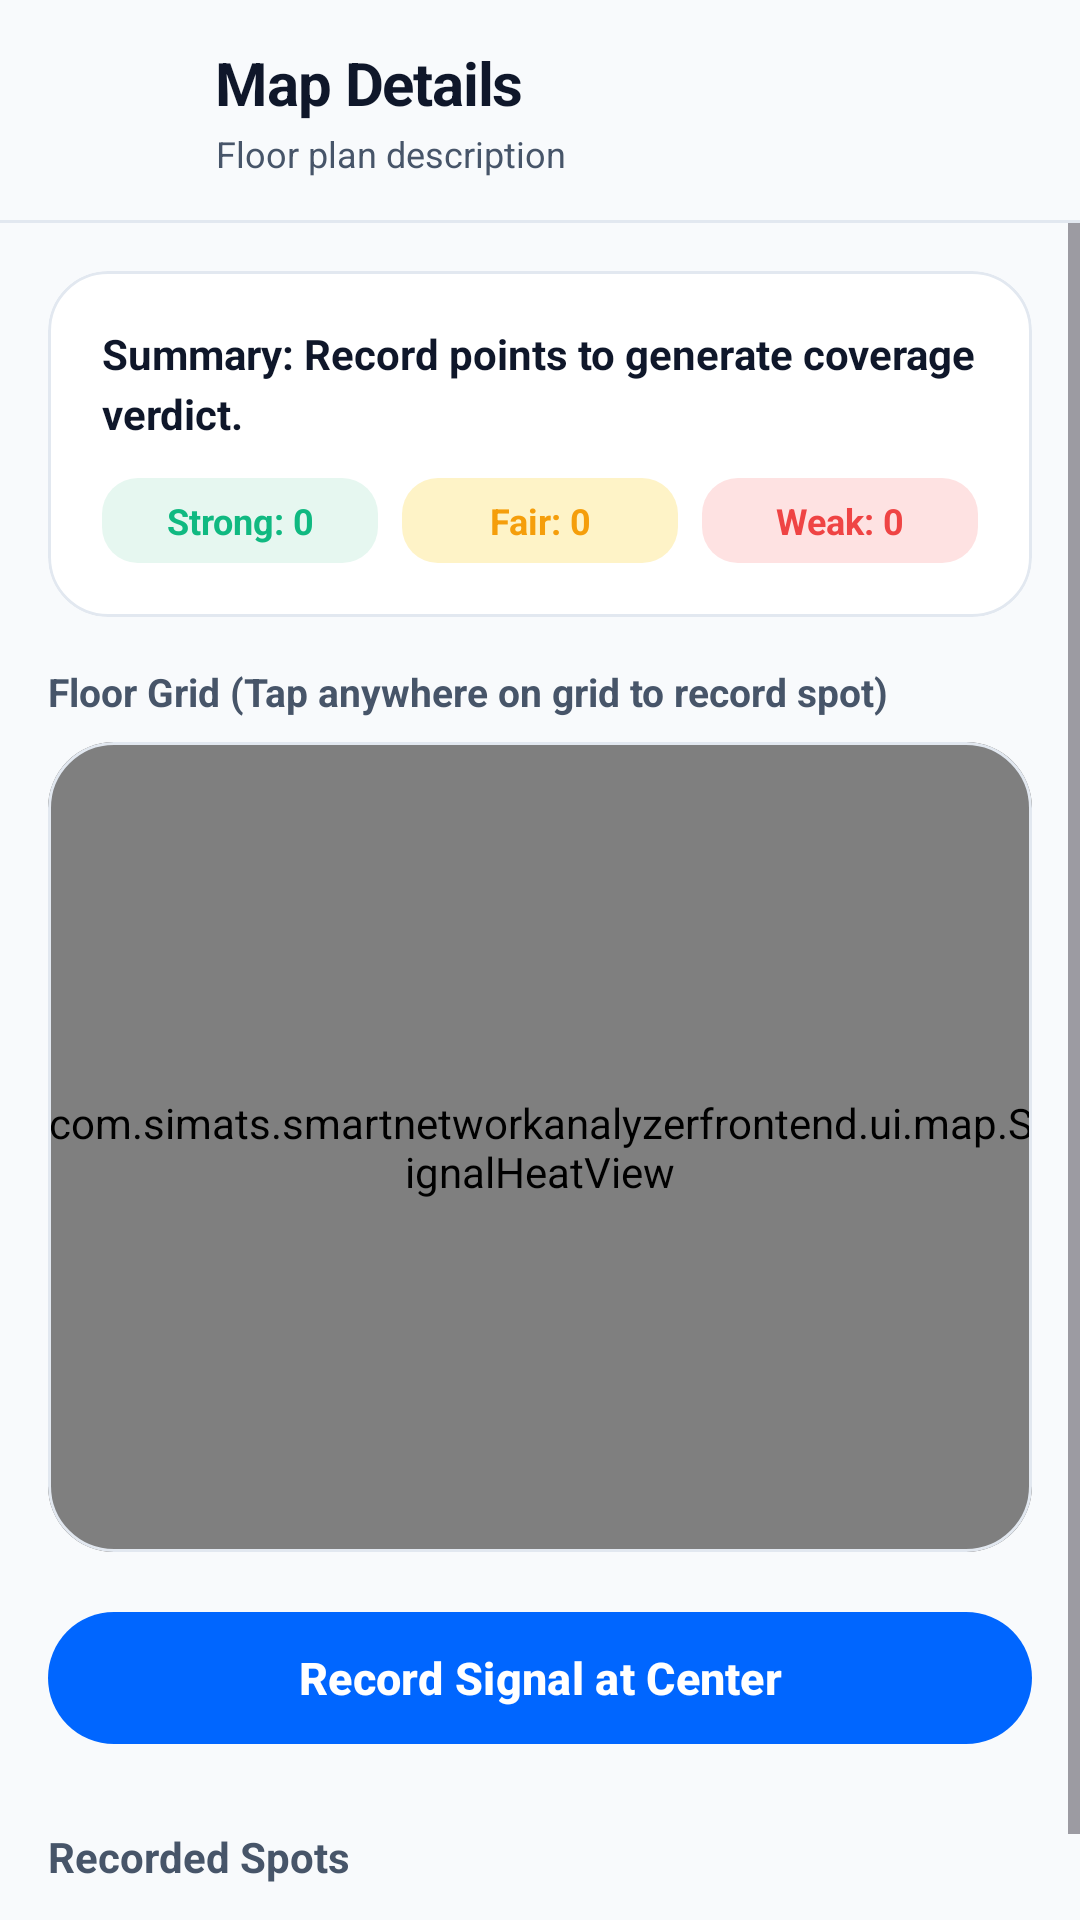

Android layout source for this screen:
<!-- AndroidManifest.xml: application theme Theme.SmartNetworkAnalyzerFrontend -->
<!-- res/layout/fragment_map_detail.xml -->
<?xml version="1.0" encoding="utf-8"?>
<LinearLayout xmlns:android="http://schemas.android.com/apk/res/android"
    xmlns:app="http://schemas.android.com/apk/res-auto"
    android:layout_width="match_parent"
    android:layout_height="match_parent"
    android:background="@color/bg_canvas"
    android:orientation="vertical">

    
    <LinearLayout
        android:layout_width="match_parent"
        android:layout_height="wrap_content"
        android:gravity="center_vertical"
        android:orientation="horizontal"
        android:paddingHorizontal="20dp"
        android:paddingVertical="14dp">

        <ImageButton
            android:id="@+id/btn_back"
            android:layout_width="44dp"
            android:layout_height="44dp"
            android:background="?attr/selectableItemBackgroundBorderless"
            android:contentDescription="Back"
            android:src="@drawable/ic_arrow_back"
            app:tint="@color/text_primary" />

        <LinearLayout
            android:layout_width="0dp"
            android:layout_height="wrap_content"
            android:layout_marginStart="8dp"
            android:layout_weight="1"
            android:orientation="vertical">

            <TextView
                android:id="@+id/tv_title"
                android:layout_width="wrap_content"
                android:layout_height="wrap_content"
                android:letterSpacing="-0.02"
                android:text="Map Details"
                android:textColor="@color/text_primary"
                android:textSize="20sp"
                android:textStyle="bold" />

            <TextView
                android:id="@+id/tv_description"
                android:layout_width="wrap_content"
                android:layout_height="wrap_content"
                android:layout_marginTop="2dp"
                android:text="Floor plan description"
                android:textColor="@color/text_secondary"
                android:textSize="12sp" />
        </LinearLayout>
    </LinearLayout>

    <View
        android:layout_width="match_parent"
        android:layout_height="1dp"
        android:background="@color/card_stroke" />

    <ScrollView
        android:layout_width="match_parent"
        android:layout_height="match_parent"
        android:fillViewport="true">

        <LinearLayout
            android:layout_width="match_parent"
            android:layout_height="wrap_content"
            android:orientation="vertical"
            android:paddingHorizontal="16dp"
            android:paddingTop="16dp"
            android:paddingBottom="32dp">

            
            <com.google.android.material.card.MaterialCardView
                style="@style/Widget.SmartNetwork.Card"
                android:layout_width="match_parent"
                android:layout_height="wrap_content"
                android:layout_marginBottom="16dp">

                <LinearLayout
                    android:layout_width="match_parent"
                    android:layout_height="wrap_content"
                    android:orientation="vertical"
                    android:padding="18dp">

                    <TextView
                        android:id="@+id/tv_summary_verdict"
                        android:layout_width="match_parent"
                        android:layout_height="wrap_content"
                        android:lineSpacingMultiplier="1.2"
                        android:text="Summary: Record points to generate coverage verdict."
                        android:textColor="@color/text_primary"
                        android:textSize="14sp"
                        android:textStyle="bold" />

                    <LinearLayout
                        android:layout_width="match_parent"
                        android:layout_height="wrap_content"
                        android:layout_marginTop="12dp"
                        android:orientation="horizontal">

                        <TextView
                            android:id="@+id/tv_zone_strong"
                            android:layout_width="0dp"
                            android:layout_height="wrap_content"
                            android:layout_marginEnd="4dp"
                            android:layout_weight="1"
                            android:background="@drawable/bg_badge_strong"
                            android:gravity="center"
                            android:paddingVertical="6dp"
                            android:text="Strong: 0"
                            android:textColor="@color/status_strong"
                            android:textSize="12sp"
                            android:textStyle="bold" />

                        <TextView
                            android:id="@+id/tv_zone_fair"
                            android:layout_width="0dp"
                            android:layout_height="wrap_content"
                            android:layout_marginHorizontal="4dp"
                            android:layout_weight="1"
                            android:background="@drawable/bg_badge_fair"
                            android:gravity="center"
                            android:paddingVertical="6dp"
                            android:text="Fair: 0"
                            android:textColor="@color/status_fair"
                            android:textSize="12sp"
                            android:textStyle="bold" />

                        <TextView
                            android:id="@+id/tv_zone_weak"
                            android:layout_width="0dp"
                            android:layout_height="wrap_content"
                            android:layout_marginStart="4dp"
                            android:layout_weight="1"
                            android:background="@drawable/bg_badge_weak"
                            android:gravity="center"
                            android:paddingVertical="6dp"
                            android:text="Weak: 0"
                            android:textColor="@color/status_weak"
                            android:textSize="12sp"
                            android:textStyle="bold" />
                    </LinearLayout>
                </LinearLayout>
            </com.google.android.material.card.MaterialCardView>

            
            <TextView
                android:layout_width="wrap_content"
                android:layout_height="wrap_content"
                android:layout_marginBottom="8dp"
                android:text="Floor Grid (Tap anywhere on grid to record spot)"
                android:textColor="@color/text_secondary"
                android:textSize="13sp"
                android:textStyle="bold" />

            <com.google.android.material.card.MaterialCardView
                style="@style/Widget.SmartNetwork.Card"
                android:layout_width="match_parent"
                android:layout_height="wrap_content"
                app:cardCornerRadius="22dp">

                <com.simats.smartnetworkanalyzerfrontend.ui.map.SignalHeatView
                    android:id="@+id/heat_map_view"
                    android:layout_width="match_parent"
                    android:layout_height="270dp" />
            </com.google.android.material.card.MaterialCardView>

            <com.google.android.material.button.MaterialButton
                android:id="@+id/btn_record_point"
                style="@style/Widget.SmartNetwork.Button.Primary"
                android:layout_width="match_parent"
                android:layout_height="52dp"
                android:layout_marginTop="16dp"
                android:text="Record Signal at Center"
                app:icon="@drawable/ic_add"
                app:iconGravity="textStart"
                app:iconSize="18dp" />

            
            <TextView
                android:layout_width="wrap_content"
                android:layout_height="wrap_content"
                android:layout_marginTop="24dp"
                android:layout_marginBottom="10dp"
                android:text="Recorded Spots"
                android:textColor="@color/text_secondary"
                android:textSize="14sp"
                android:textStyle="bold" />

            <com.google.android.material.card.MaterialCardView
                style="@style/Widget.SmartNetwork.Card"
                android:layout_width="match_parent"
                android:layout_height="wrap_content">

                <LinearLayout
                    android:layout_width="match_parent"
                    android:layout_height="wrap_content"
                    android:orientation="vertical">

                    <androidx.recyclerview.widget.RecyclerView
                        android:id="@+id/rv_points"
                        android:layout_width="match_parent"
                        android:layout_height="wrap_content"
                        android:nestedScrollingEnabled="false" />

                    <TextView
                        android:id="@+id/tv_empty_points"
                        android:layout_width="match_parent"
                        android:layout_height="wrap_content"
                        android:gravity="center"
                        android:padding="28dp"
                        android:text="No points recorded yet.\nTap on the grid above to add spots."
                        android:textColor="@color/text_secondary"
                        android:textSize="14sp"
                        android:visibility="gone" />
                </LinearLayout>
            </com.google.android.material.card.MaterialCardView>

        </LinearLayout>
    </ScrollView>
</LinearLayout>
<!-- resources referenced by this layout -->
<resources>
  <color name="bg_canvas">#F8FAFC</color>
  <color name="card_stroke">#E2E8F0</color>
  <color name="status_fair">#F59E0B</color>
  <color name="status_strong">#10B981</color>
  <color name="status_weak">#EF4444</color>
  <color name="text_primary">#0F172A</color>
  <color name="text_secondary">#475569</color>
  <!-- drawable bg_badge_fair (drawable) -->
  <?xml version="1.0" encoding="utf-8"?>
  <shape xmlns:android="http://schemas.android.com/apk/res/android"
      android:shape="rectangle">
      <corners android:radius="12dp" />
      <solid android:color="@color/status_bg_amber" />
  </shape>
  <!-- drawable bg_badge_strong (drawable) -->
  <?xml version="1.0" encoding="utf-8"?>
  <shape xmlns:android="http://schemas.android.com/apk/res/android"
      android:shape="rectangle">
      <corners android:radius="12dp" />
      <solid android:color="@color/status_bg_green" />
  </shape>
  <!-- drawable bg_badge_weak (drawable) -->
  <?xml version="1.0" encoding="utf-8"?>
  <shape xmlns:android="http://schemas.android.com/apk/res/android"
      android:shape="rectangle">
      <corners android:radius="12dp" />
      <solid android:color="@color/status_bg_red" />
  </shape>
  <style name="Widget.SmartNetwork.Button.Primary" parent="Widget.Material3.Button">
          <item name="cornerRadius">26dp</item>
          <item name="backgroundTint">@color/primary</item>
          <item name="android:textColor">@color/white</item>
          <item name="android:minHeight">52dp</item>
          <item name="android:textAllCaps">false</item>
          <item name="android:textStyle">bold</item>
          <item name="android:textSize">15sp</item>
          <item name="elevation">0dp</item>
      </style>
  <style name="Widget.SmartNetwork.Card" parent="Widget.Material3.CardView.Filled">
          <item name="cardCornerRadius">20dp</item>
          <item name="strokeWidth">1dp</item>
          <item name="strokeColor">@color/card_stroke</item>
          <item name="cardBackgroundColor">@color/card_surface</item>
          <item name="cardElevation">0dp</item>
      </style>
  <style name="Theme.SmartNetworkAnalyzerFrontend" parent="Base.Theme.SmartNetworkAnalyzerFrontend" />
  <color name="status_bg_amber">#FEF3C7</color>
  <color name="status_bg_green">#E6F7F0</color>
  <color name="status_bg_red">#FEE2E2</color>
  <color name="primary">#0066FF</color>
  <color name="white">#FFFFFFFF</color>
  <color name="card_surface">#FFFFFF</color>
  <color name="primary_container">#EBF3FF</color>
  <color name="on_primary_container">#0047AB</color>
  <color name="secondary">#0EA5E9</color>
  <color name="surface_variant">#F1F5F9</color>
  <color name="nav_bg">#F8FAFC</color>
  <style name="Widget.SmartNetwork.BottomNav" parent="Widget.Material3.BottomNavigationView">
          <item name="android:background">@color/nav_bg</item>
          <item name="itemIconTint">@color/nav_item_color</item>
          <item name="itemTextColor">@color/nav_item_color</item>
          <item name="itemActiveIndicatorStyle">@style/Widget.SmartNetwork.BottomNav.Indicator</item>
          <item name="elevation">8dp</item>
      </style>
  <style name="SmartNetwork.WindowAnimation" parent="@android:style/Animation.Activity">
          <item name="android:activityOpenEnterAnimation">@anim/slide_in_right</item>
          <item name="android:activityOpenExitAnimation">@anim/slide_out_left</item>
          <item name="android:activityCloseEnterAnimation">@anim/slide_in_left</item>
          <item name="android:activityCloseExitAnimation">@anim/slide_out_right</item>
      </style>
  <color name="text_muted">#94A3B8</color>
  <style name="Widget.SmartNetwork.BottomNav.Indicator" parent="Widget.Material3.BottomNavigationView.ActiveIndicator">
          <item name="android:color">@color/nav_indicator</item>
          <item name="android:width">48dp</item>
          <item name="android:height">32dp</item>
      </style>
  <color name="nav_indicator">#E0EDFF</color>
</resources>
